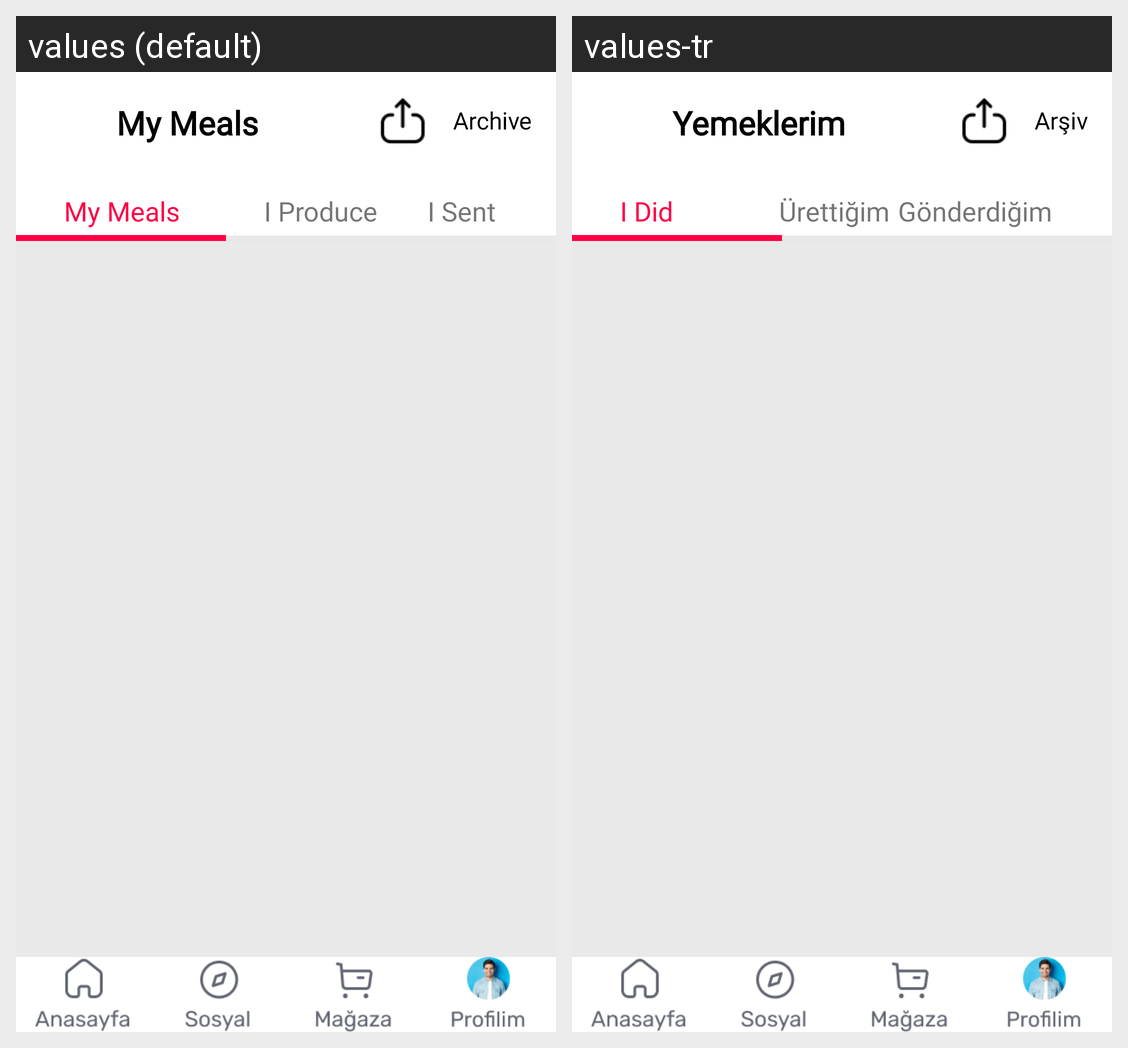

The same Android screen rendered under two of its app's locales, left to right. List the strings drawn on it with the default value and each locale's translation.
Android screen res/layout/activity_yemeklerim.xml rendered under 2 locales, left to right: values (default), values-tr. Device: Nexus 5 (rendered at 1080×1920; each locale shown at half size, 540×960, under a caption strip naming it); theme Theme.CaseStudy.
Strings drawn on this screen, with the default value and each locale's value (text and hints the layout hard-codes, and strings that could not be matched under every locale, appear in the picture but are not listed):

yemeklerim
  values: My Meals
  values-tr: Yemeklerim

arsiv
  values: Archive
  values-tr: Arşiv

yaptigim
  values: My Meals
  values-tr: I Did

urettigim
  values: I Produce
  values-tr: Ürettiğim

gonderdigim
  values: I Sent
  values-tr: Gönderdiğim
